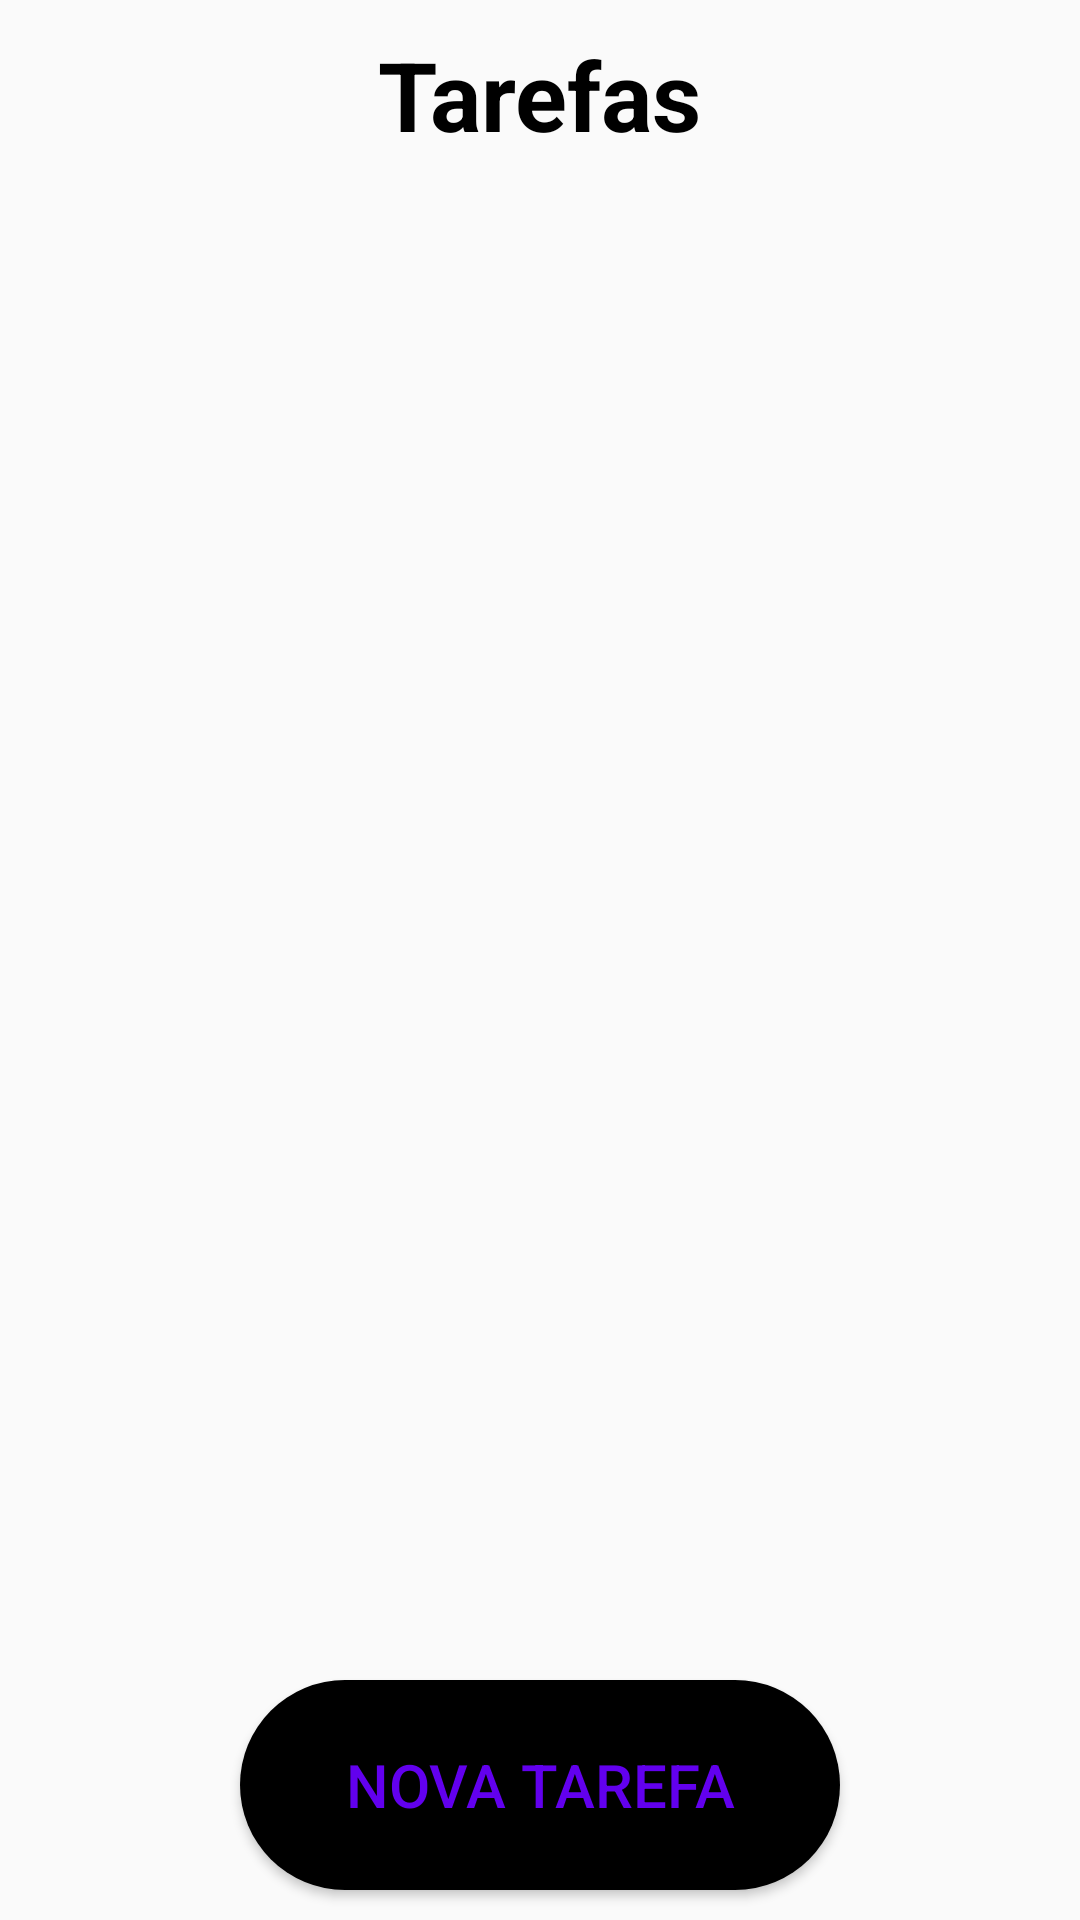

Write the Android layout XML for this screen, with the resource values it uses.
<!-- AndroidManifest.xml: application theme AppTheme -->
<!-- res/layout/activity_main.xml -->
<?xml version="1.0" encoding="utf-8"?>
<androidx.constraintlayout.widget.ConstraintLayout xmlns:android="http://schemas.android.com/apk/res/android"
    xmlns:app="http://schemas.android.com/apk/res-auto"
    xmlns:tools="http://schemas.android.com/tools"
    android:layout_width="match_parent"
    android:layout_height="match_parent">

    <TextView
        android:id="@+id/tasksText"
        android:layout_width="wrap_content"
        android:layout_height="wrap_content"
        android:text="@string/tasks"
        android:textColor="@android:color/black"
        android:textSize="32sp"
        android:textStyle="bold"
        android:layout_marginTop="10dp"
        app:layout_constraintEnd_toEndOf="parent"
        app:layout_constraintStart_toStartOf="parent"
        app:layout_constraintTop_toTopOf="parent" />

    <androidx.constraintlayout.widget.ConstraintLayout
        android:layout_width="match_parent"
        android:layout_height="0dp"
        android:layout_marginTop="18dp"
        android:layout_marginBottom="10dp"
        app:layout_constraintBottom_toTopOf="@+id/fab"
        app:layout_constraintEnd_toEndOf="parent"
        app:layout_constraintHorizontal_bias="0.0"
        app:layout_constraintStart_toStartOf="parent"
        app:layout_constraintTop_toBottomOf="@+id/tasksText"
        app:layout_constraintVertical_bias="0.0">

        <androidx.recyclerview.widget.RecyclerView
            android:id="@+id/tasksRecyclerView"
            android:layout_width="match_parent"
            android:layout_height="wrap_content"
            android:layout_below="@id/tasksText"
            android:nestedScrollingEnabled="true"
            app:layoutManager="androidx.recyclerview.widget.LinearLayoutManager"
            app:layout_constraintBottom_toBottomOf="parent"
            app:layout_constraintEnd_toEndOf="parent"
            app:layout_constraintHorizontal_bias="1.0"
            app:layout_constraintStart_toStartOf="parent"
            app:layout_constraintTop_toTopOf="parent"
            app:layout_constraintVertical_bias="0.0" />

    </androidx.constraintlayout.widget.ConstraintLayout>

    <Button
        android:id="@+id/fab"
        android:layout_width="200dp"
        android:layout_height="70dp"
        android:layout_gravity="center_horizontal"
        android:layout_marginBottom="10dp"
        android:background="@drawable/button"
        android:text="Nova tarefa"
        android:textColor="@color/colorPrimary"
        android:textSize="20dp"
        app:layout_constraintBottom_toBottomOf="parent"
        app:layout_constraintEnd_toEndOf="parent"
        app:layout_constraintStart_toStartOf="parent" />
</androidx.constraintlayout.widget.ConstraintLayout>
<!-- resources referenced by this layout -->
<resources>
  <!-- drawable button (drawable) -->
  <?xml version="1.0" encoding="utf-8"?>
  <selector xmlns:android="http://schemas.android.com/apk/res/android" >
      <item >
          <shape android:shape="rectangle"  >
              <corners android:radius="300dp" />
              <gradient android:angle="-90" android:startColor="#000000" android:endColor="#000000" />
          </shape>
      </item>
  </selector>
  <string name="tasks">Tarefas</string>
  <style name="AppTheme" parent="Theme.AppCompat.Light.DarkActionBar">
          
          <item name="colorPrimary">@color/colorPrimary</item>
          <item name="colorPrimaryDark">@color/colorAccent</item>
          <item name="colorAccent">@color/colorAccent</item>
      </style>
  <!-- not gathered from this repository: default colours our renderer supplied (Android Studio template values) -->
  <color name="colorPrimary">#FF6200EE</color>
  <color name="colorAccent">#FF03DAC5</color>
</resources>
